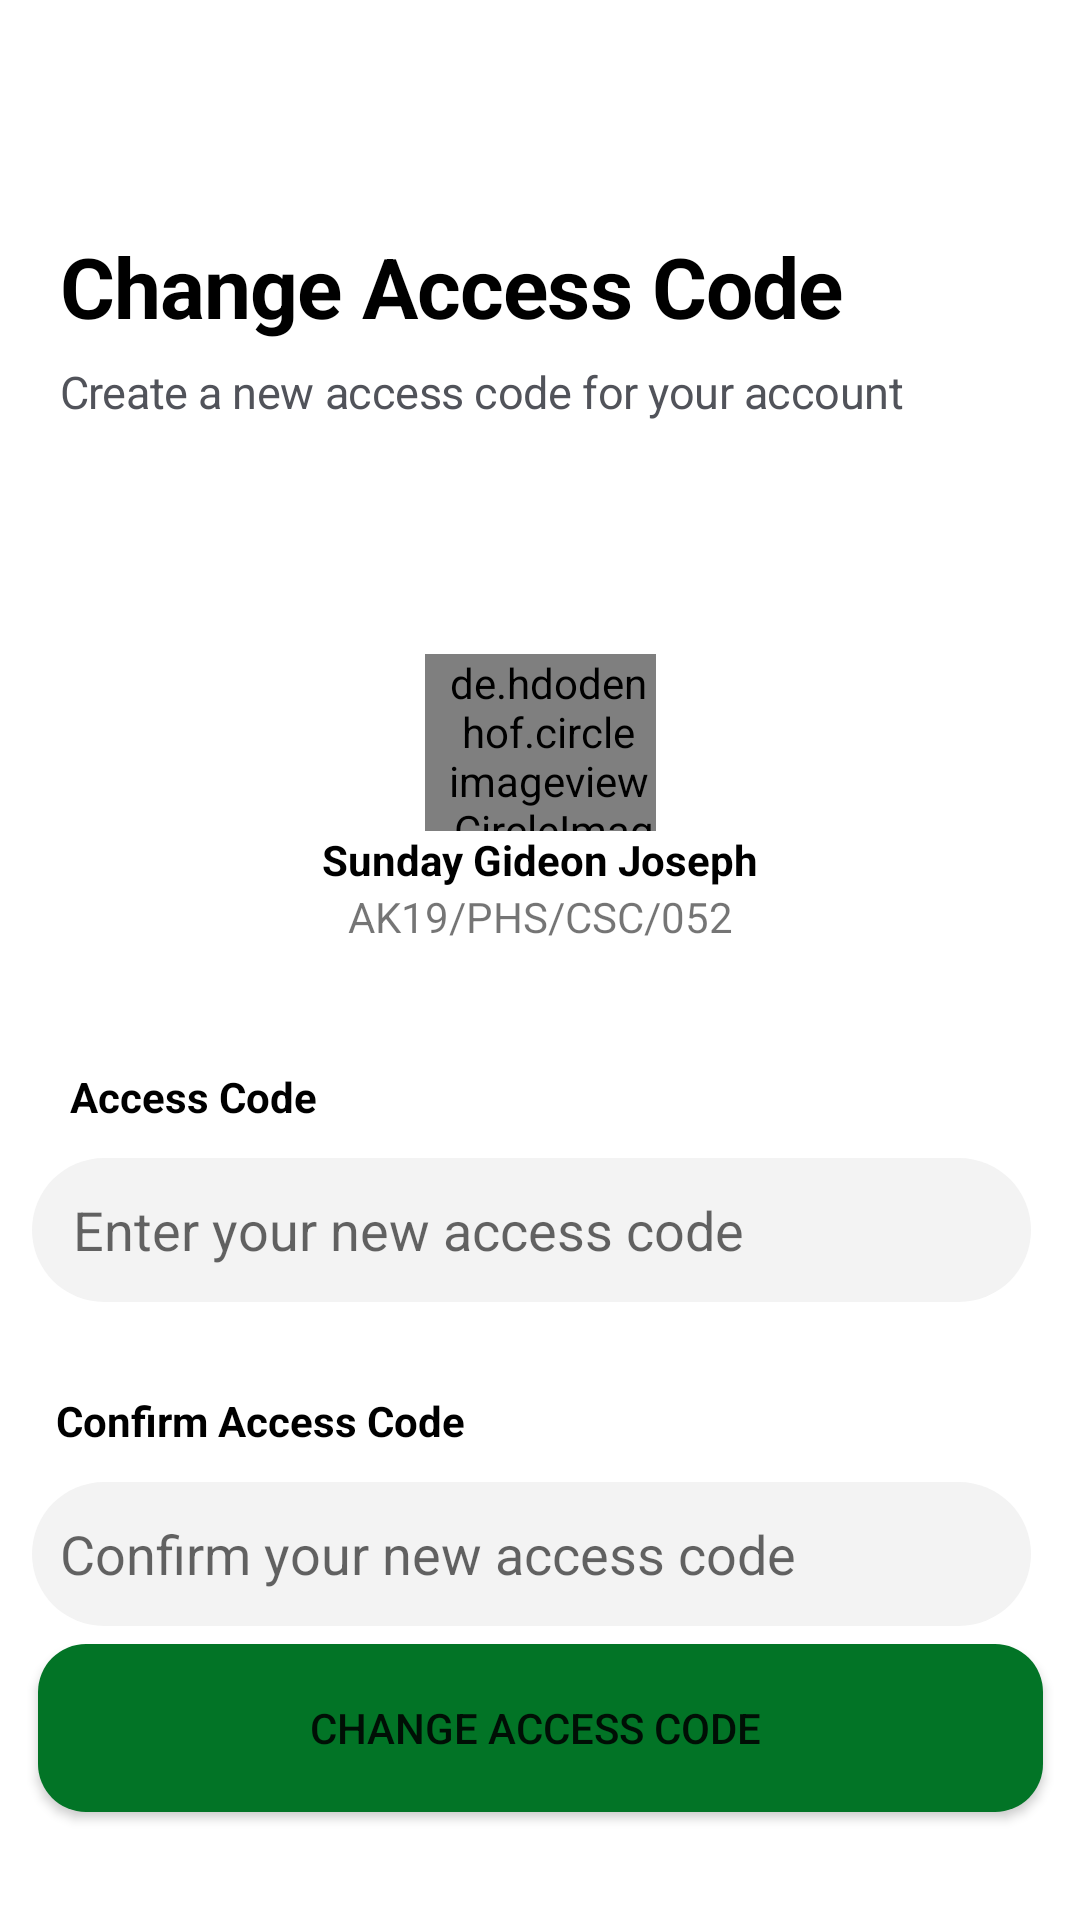

Layout XML and referenced resources for this Android screen:
<!-- AndroidManifest.xml: application theme Theme.StudentGuide -->
<!-- res/layout/fragment_change_access_code.xml -->
<?xml version="1.0" encoding="utf-8"?>
<androidx.constraintlayout.widget.ConstraintLayout xmlns:android="http://schemas.android.com/apk/res/android"
    xmlns:tools="http://schemas.android.com/tools"
    android:layout_width="match_parent"
    android:layout_height="match_parent"
    xmlns:app="http://schemas.android.com/apk/res-auto"
    tools:context=".fragment.ChangeAccessCode">


    <TextView
        android:id="@+id/welcome_"
        android:layout_width="312dp"
        android:layout_height="39dp"
        android:layout_marginStart="20dp"
        android:layout_marginTop="76dp"
        android:gravity="center_vertical"
        android:lineSpacingExtra="0sp"
        android:text="Change Access Code"
        android:textAppearance="@style/welcome_"
        android:textStyle="bold"
        app:layout_constraintRight_toRightOf="parent"
        app:layout_constraintStart_toStartOf="parent"
        app:layout_constraintTop_toTopOf="parent" />

    <TextView
        android:id="@+id/sign_in_to_"
        android:layout_width="match_parent"
        android:layout_height="31dp"
        android:layout_marginStart="20dp"
        android:gravity="center_vertical"
        android:lineSpacingExtra="4sp"
        android:text="Create a new access code for your account"
        android:textAppearance="@style/sign_in_to_"
        app:layout_constraintRight_toRightOf="parent"
        app:layout_constraintStart_toStartOf="parent"
        app:layout_constraintTop_toBottomOf="@+id/welcome_" />

    <de.hdodenhof.circleimageview.CircleImageView
        android:id="@+id/profile_image"
        android:layout_width="77dp"
        android:layout_height="59dp"
        android:layout_marginTop="72dp"
        android:clipToOutline="true"
        android:paddingStart="5dp"
        android:paddingLeft="10dp"
        android:src="@drawable/avatar"
        app:layout_constraintEnd_toEndOf="parent"
        app:layout_constraintStart_toStartOf="parent"
        app:layout_constraintTop_toBottomOf="@+id/sign_in_to_" />

    <TextView
        android:id="@+id/sunday_gide"
        android:layout_width="wrap_content"
        android:layout_height="wrap_content"
        android:gravity="center_vertical"
        android:lineSpacingExtra="1sp"
        android:text="@string/sunday_gide"
        android:textColor="@color/black"
        android:textStyle="bold"
        app:layout_constraintEnd_toEndOf="parent"
        app:layout_constraintStart_toStartOf="parent"
        app:layout_constraintTop_toBottomOf="@id/profile_image" />


    <TextView
        android:id="@+id/regNo"
        android:layout_width="wrap_content"
        android:layout_height="wrap_content"
        android:gravity="center_vertical"
        android:lineSpacingExtra="1sp"
        android:text="AK19/PHS/CSC/052"
        app:layout_constraintEnd_toEndOf="parent"
        app:layout_constraintHorizontal_bias="0.5"
        app:layout_constraintStart_toStartOf="parent"
        app:layout_constraintTop_toBottomOf="@id/sunday_gide" />


    <TextView
        android:id="@+id/accessCodesChange"
        android:layout_width="wrap_content"
        android:layout_height="wrap_content"
        android:layout_marginTop="60dp"
        android:text="@string/access_code"
        android:textColor="@color/black"
        android:textStyle="bold"
        app:layout_constraintEnd_toEndOf="parent"
        app:layout_constraintHorizontal_bias="0.084"
        app:layout_constraintStart_toStartOf="parent"
        app:layout_constraintTop_toBottomOf="@+id/sunday_gide" />


    <EditText
        android:id="@+id/editAccessCodeChange"
        android:layout_width="333dp"
        android:layout_height="48dp"
        android:layout_marginTop="11dp"
        android:background="@drawable/shape"
        android:drawableStart="@drawable/ic_outline_lock_24"
        android:drawablePadding="10dp"
        android:hint=" Confirm your new access code   "
        android:paddingStart="5dp"
        app:layout_constraintEnd_toEndOf="parent"
        app:layout_constraintHorizontal_bias="0.391"
        app:layout_constraintStart_toStartOf="parent"
        app:layout_constraintTop_toBottomOf="@+id/accessCodesConfirmChange"

        />

    <TextView
        android:id="@+id/accessCodesConfirmChange"
        android:layout_width="wrap_content"
        android:layout_height="wrap_content"
        android:layout_marginTop="30dp"
        android:text="Confirm Access Code"
        android:textColor="@color/black"
        android:textStyle="bold"
        app:layout_constraintEnd_toEndOf="parent"
        app:layout_constraintHorizontal_bias="0.084"
        app:layout_constraintStart_toStartOf="parent"
        app:layout_constraintTop_toBottomOf="@+id/editAccessCodeConfirmChange" />


    <EditText
        android:id="@+id/editAccessCodeConfirmChange"
        android:layout_width="333dp"
        android:layout_height="48dp"
        android:layout_marginTop="11dp"
        android:background="@drawable/shape"
        android:drawableStart="@drawable/ic_outline_lock_24"
        android:drawablePadding="10dp"
        android:hint="  Enter your new access code   "
        android:paddingStart="5dp"
        app:layout_constraintEnd_toEndOf="parent"
        app:layout_constraintHorizontal_bias="0.391"
        app:layout_constraintStart_toStartOf="parent"
        app:layout_constraintTop_toBottomOf="@+id/accessCodesChange" />


    <Button
        android:id="@+id/button"
        android:layout_width="335dp"
        android:layout_height="56dp"
        android:layout_marginBottom="36dp"
        android:background="@drawable/backbutton"
        android:text="Change Access Code "
        app:layout_constraintBottom_toBottomOf="parent"
        app:layout_constraintEnd_toEndOf="parent"
        app:layout_constraintStart_toStartOf="parent" />

    <androidx.constraintlayout.widget.Guideline
        android:id="@+id/guideline2"
        android:layout_width="wrap_content"
        android:layout_height="wrap_content"
        android:orientation="vertical"
        app:layout_constraintGuide_begin="20dp" />


</androidx.constraintlayout.widget.ConstraintLayout>
<!-- resources referenced by this layout -->
<resources>
  <color name="black">#FF000000</color>
  <!-- drawable avatar: png bitmap (drawable, 21414 bytes) -->
  <!-- drawable backbutton (drawable) -->
  <?xml version="1.0" encoding="utf-8"?>
  <shape xmlns:android="http://schemas.android.com/apk/res/android"
      android:shape="rectangle">
      <solid android:color="#027426" />
      <corners android:radius="16dp" />
  </shape>
  <!-- drawable shape (drawable) -->
  <?xml version="1.0" encoding="utf-8"?>
  <shape xmlns:android="http://schemas.android.com/apk/res/android">
  
      <corners
          android:radius="30dp" />
      <solid
          android:color="#F3F3F3" />
      <size
          android:width="90dp"
          android:height="10dp"/>
  
  </shape>
  <string name="access_code">
  Access Code
  </string>
  <string name="sunday_gide">
  Sunday Gideon Joseph
  </string>
  <style name="sign_in_to_">
              <item name="android:textSize">15sp</item>
              <item name="android:letterSpacing">-0.01</item>
              <item name="android:textColor">#51535A</item>
          </style>
  <style name="welcome_">
              <item name="android:textSize">28sp</item>
              <item name="android:letterSpacing">-0.01</item>
              <item name="android:textColor">#000000</item>
          </style>
  <style name="Theme.StudentGuide" parent="Theme.MaterialComponents.DayNight.DarkActionBar">
          
          <item name="colorPrimary">#027426</item>
          <item name="colorPrimaryVariant">@color/purple_700</item>
          <item name="colorOnPrimary">@color/white</item>
          
          <item name="colorSecondary">@color/teal_200</item>
          <item name="colorSecondaryVariant">@color/teal_700</item>
          <item name="colorOnSecondary">@color/black</item>
          
          <item name="android:statusBarColor">?attr/colorPrimaryVariant</item>
          
      </style>
  <color name="purple_700">#FF3700B3</color>
  <color name="white">#FFFFFFFF</color>
  <color name="teal_200">#FF03DAC5</color>
  <color name="teal_700">#FF018786</color>
</resources>
